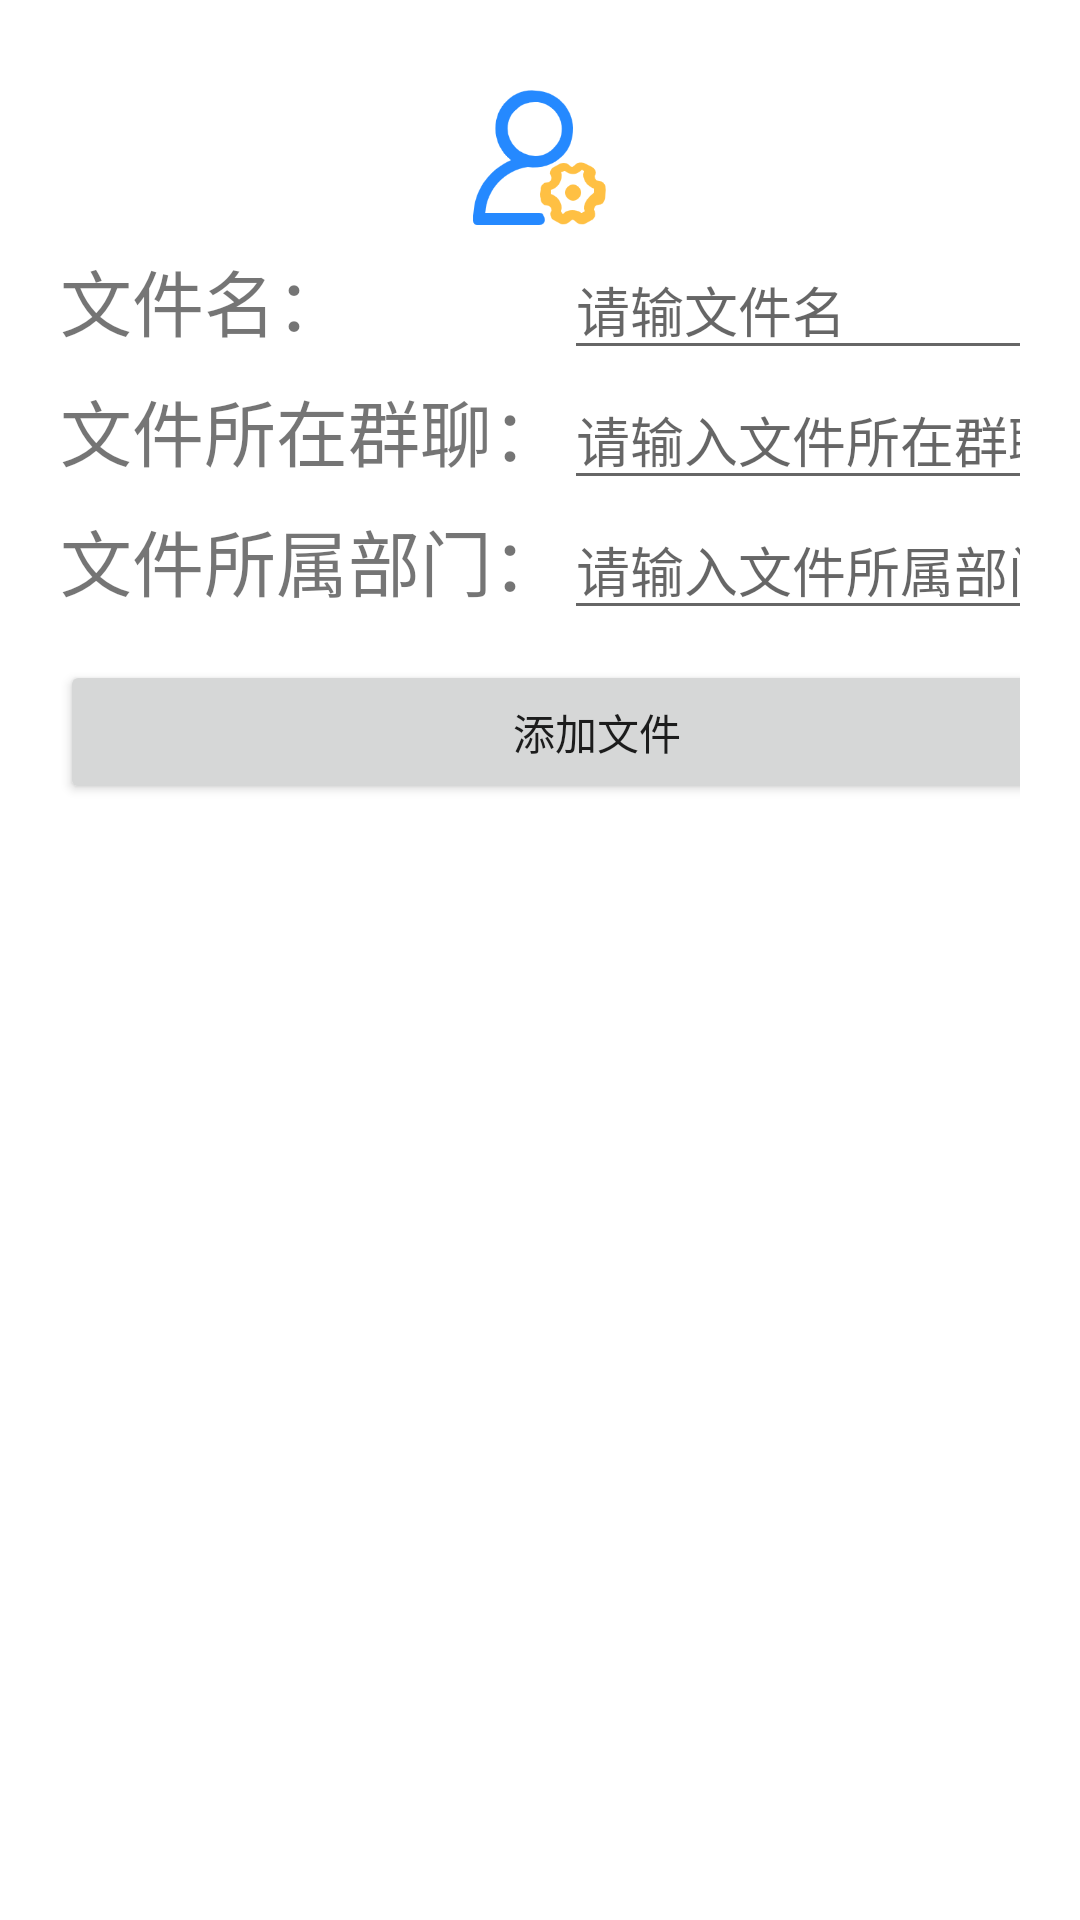

Layout XML and referenced resources for this Android screen:
<!-- AndroidManifest.xml: application theme Theme.StudentUnion -->
<!-- res/layout/department_02_addfile.xml -->
<?xml version="1.0" encoding="utf-8"?>
<TableLayout xmlns:android="http://schemas.android.com/apk/res/android"
    android:layout_width="match_parent"
    android:layout_height="match_parent"
    android:background="@drawable/background"
    android:padding="20dp"
    android:shrinkColumns="0,1，3"
    android:stretchColumns="2"
    android:gravity="left">


    <TableRow>
        <ImageView
            android:layout_height="60dp"
            android:layout_span="4"
            android:paddingBottom="5dp"
            android:paddingTop="10dp"
            android:src="@mipmap/reg" />
    </TableRow>


    <TableRow android:layout_height="40dp">
        <TextView android:layout_width="20dp"/>
        <TextView
            android:id="@+id/fileNameLabel"
            android:layout_width="wrap_content"
            android:layout_height="wrap_content"
            android:text="文件名："
            android:textSize="@dimen/logLabel" />
        <EditText
            android:id="@+id/fileName"
            android:layout_width="wrap_content"
            android:layout_height="wrap_content"
            android:inputType="textPersonName"
            android:hint="请输文件名"
            android:textSize="@dimen/log" />
        <TextView android:layout_width="20dp" />
    </TableRow>

    
    <TableRow android:layout_height="40dp">
        <TextView />
        <TextView
            android:id="@+id/groupchatLabel"
            android:layout_width="wrap_content"
            android:layout_height="wrap_content"
            android:text="文件所在群聊："
            android:textSize="@dimen/logLabel" />
        <EditText
            android:id="@+id/groupchat"
            android:layout_width="wrap_content"
            android:layout_height="wrap_content"
            android:hint="请输入文件所在群聊"
            android:textSize="@dimen/log" />
        <TextView />
    </TableRow>

    
    <TableRow android:layout_height="40dp">
        <TextView />
        <TextView
            android:id="@+id/departmentLabel"
            android:layout_width="wrap_content"
            android:layout_height="wrap_content"
            android:text="文件所属部门："
            android:textSize="@dimen/logLabel" />
        <EditText
            android:id="@+id/department"
            android:layout_width="wrap_content"
            android:layout_height="wrap_content"
            android:hint="请输入文件所属部门"
            android:textSize="@dimen/log" />
        <TextView />
    </TableRow>

    
    <TableRow
        android:id="@+id/add">
        <TextView/>
        <Button
            android:id="@+id/addFileButton"
            android:layout_width="wrap_content"
            android:layout_height="wrap_content"
            android:layout_marginTop="10dp"
            android:layout_span="4"
            android:text="添加文件" />
        <TextView />
    </TableRow>

    
    <TableRow
        android:id="@+id/update"
        android:visibility="gone">
        <TextView/>
        <Button
            android:id="@+id/updateFileButton"
            android:layout_width="wrap_content"
            android:layout_height="wrap_content"
            android:layout_marginTop="10dp"
            android:layout_span="4"
            android:text="修改文件" />
        <TextView />
    </TableRow>



</TableLayout>
<!-- resources referenced by this layout -->
<resources>
  <dimen name="log">18sp</dimen>
  <dimen name="logLabel">24sp</dimen>
  <!-- mipmap reg: png bitmap (mipmap-hdpi, 9850 bytes) -->
  <style name="Theme.StudentUnion" parent="Theme.MaterialComponents.DayNight.DarkActionBar">
          
          <item name="colorPrimary">@color/purple_500</item>
          <item name="colorPrimaryVariant">@color/purple_700</item>
          <item name="colorOnPrimary">@color/white</item>
          
          <item name="colorSecondary">@color/teal_200</item>
          <item name="colorSecondaryVariant">@color/teal_700</item>
          <item name="colorOnSecondary">@color/black</item>
          
          <item name="android:statusBarColor" tools:targetApi="l">?attr/colorPrimaryVariant</item>
          
      </style>
  <color name="purple_500">#FF6200EE</color>
  <color name="purple_700">#FF3700B3</color>
  <color name="white">#FFFFFFFF</color>
  <color name="teal_200">#FF03DAC5</color>
  <color name="teal_700">#FF018786</color>
  <color name="black">#FF000000</color>
</resources>
